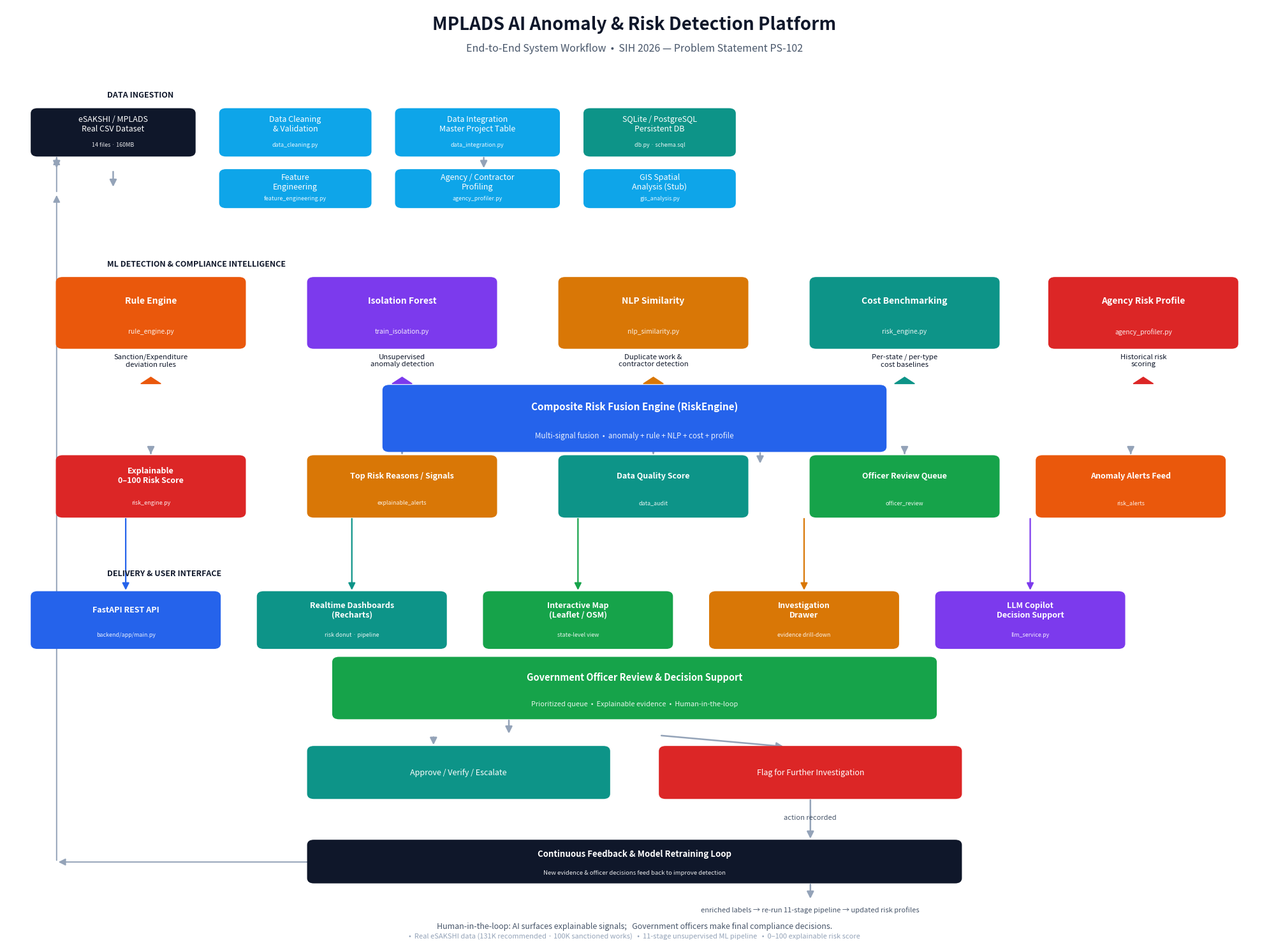

Source code (Python):
"""
Generate System Workflow Diagram for the MPLADS AI Anomaly & Risk Detection Platform.
Produces: system_workflow_diagram.png
"""
import matplotlib
matplotlib.use("Agg")
import matplotlib.pyplot as plt
from matplotlib.patches import FancyBboxPatch, FancyArrowPatch
from matplotlib.patches import Polygon

# ---------- Canvas ----------
fig, ax = plt.subplots(figsize=(20, 15), dpi=200)
ax.set_xlim(0, 100)
ax.set_ylim(0, 100)
ax.axis("off")

# ---------- Color palette ----------
NAVY   = "#0F172A"
BLUE   = "#2563EB"
SKY    = "#0EA5E9"
TEAL   = "#0D9488"
VIOLET = "#7C3AED"
AMBER  = "#D97706"
ORANGE = "#EA580C"
RED    = "#DC2626"
GREEN  = "#16A34A"
GRAY   = "#475569"
BG     = "#F1F5F9"
SOFT   = "#E2E8F0"
LINE   = "#94A3B8"

def box(x, y, w, h, text, fc=BLUE, tc="white", fs=10, bold=False,
        rounded=True, ec=None, lw=1.2, sub=None):
    """Draw a rounded rectangle labelled box. (x,y) is bottom-left."""
    style = "round,pad=0.02,rounding_size=0.5" if rounded else "square,pad=0.02"
    patch = FancyBboxPatch((x, y), w, h, boxstyle=style,
                           linewidth=lw, edgecolor=ec or fc,
                           facecolor=fc, zorder=2)
    ax.add_patch(patch)
    weight = "bold" if bold else "normal"
    if sub:
        plt.text(x + w / 2, y + h - h * 0.32, text, ha="center", va="center",
                 fontsize=fs, color=tc, fontweight=weight, zorder=3)
        plt.text(x + w / 2, y + h * 0.24, sub, ha="center", va="center",
                 fontsize=fs - 2.6, color=tc, alpha=0.9, zorder=3)
    else:
        plt.text(x + w / 2, y + h / 2, text, ha="center", va="center",
                 fontsize=fs, color=tc, fontweight=weight, zorder=3)
    return (x + w / 2, y + h)

def arrow(p1, p2, color=LINE, lw=1.8, style="-|>", pad="0,0"):
    ax.add_patch(FancyArrowPatch(p1, p2, arrowstyle=style, mutation_scale=16,
                                 linewidth=lw, color=color,
                                 connectionstyle=f"arc3,rad=0", zorder=1))

def label(x, y, text, fs=8.5, color=GRAY, weight="normal", ha="center"):
    plt.text(x, y, text, ha=ha, va="center", fontsize=fs, color=color,
             fontweight=weight, zorder=4)

# =====================================================================
# TITLE
# =====================================================================
plt.text(50, 97.5, "MPLADS AI Anomaly & Risk Detection Platform", ha="center",
         fontsize=20, color=NAVY, fontweight="bold")
plt.text(50, 95.2, "End-to-End System Workflow  •  SIH 2026 — Problem Statement PS-102",
         ha="center", fontsize=11.5, color=GRAY)

# =====================================================================
# LAYER 1 — DATA INGESTION
# =====================================================================
label(8, 90.5, "DATA INGESTION", fs=9, color=NAVY, weight="bold", ha="left")
box(2, 84, 13, 5, "eSAKSHI / MPLADS\nReal CSV Dataset", fc=NAVY, fs=9, sub="14 files · 160MB")
box(17, 84, 12, 5, "Data Cleaning\n& Validation", fc=SKY, fs=9, sub="data_cleaning.py")
box(31, 84, 13, 5, "Data Integration\nMaster Project Table", fc=SKY, fs=9, sub="data_integration.py")
box(46, 84, 12, 5, "SQLite / PostgreSQL\nPersistent DB", fc=TEAL, fs=9, sub="db.py · schema.sql")
arrow((4, 84), (4, 82.5))
label(4, 82.6, "", fs=1)
box(46, 78.5, 12, 4, "GIS Spatial\nAnalysis (Stub)", fc=SKY, fs=9, sub="gis_analysis.py")
box(31, 78.5, 13, 4, "Agency / Contractor\nProfiling", fc=SKY, fs=9, sub="agency_profiler.py")
box(17, 78.5, 12, 4, "Feature\nEngineering", fc=SKY, fs=9, sub="feature_engineering.py")
arrow((38, 84), (38, 82.5))
arrow((8.5, 82.5), (8.5, 80.5))  # name conflict skip; handled in flow below

# =====================================================================
# LAYER 2 — ML DETECTION ENGINES (four parallel components)
# =====================================================================
label(8, 72.5, "ML DETECTION & COMPLIANCE INTELLIGENCE", fs=9, color=NAVY, weight="bold", ha="left")

engines = [
    (4,  "Rule Engine",            "rule_engine.py",     ORANGE, "Sanction/Expenditure\ndeviation rules"),
    (24, "Isolation Forest",       "train_isolation.py", VIOLET, "Unsupervised\nanomaly detection"),
    (44, "NLP Similarity",         "nlp_similarity.py",  AMBER,  "Duplicate work &\ncontractor detection"),
    (64, "Cost Benchmarking",      "risk_engine.py",     TEAL,   "Per-state / per-type\ncost baselines"),
    (83, "Agency Risk Profile",    "agency_profiler.py", RED,    "Historical risk\nscoring"),
]
for (x, name, mod, color, desc) in engines:
    box(x, 63.5, 15, 7.5, name, fc=color, fs=10, bold=True, sub=mod)
    bx = x + 7.5
    # multi-line sub-description
    plt.text(bx, 62.2, desc, ha="center", va="center", fontsize=8.2,
             color=NAVY, zorder=3)
    ax.add_patch(Polygon([[bx, 60.4], [bx - 0.8, 59.7], [bx + 0.8, 59.7]],
                         closed=True, color=color, zorder=2))

# =====================================================================
# LAYER 3 — FEATURE FUSION / RISK ENGINE
# =====================================================================
box(30, 52.5, 40, 7, "Composite Risk Fusion Engine (RiskEngine)", fc=BLUE,
    fs=11, bold=True, sub="Multi-signal fusion  •  anomaly + rule + NLP + cost + profile")
arrow((60, 52.5), (60, 51))

# =====================================================================
# LAYER 4 — EXPLANABLE OUTPUT
# =====================================================================
out = [
    (4,  "Explainable\n0–100 Risk Score",        RED,    "risk_engine.py"),
    (24, "Top Risk Reasons / Signals",           AMBER,  "explainable_alerts"),
    (44, "Data Quality Score",                   TEAL,   "data_audit"),
    (64, "Officer Review Queue",                 GREEN,  "officer_review"),
    (82, "Anomaly Alerts Feed",                  ORANGE, "risk_alerts"),
]
for (x, name, color, sub) in out:
    box(x, 45.5, 15, 6.5, name, fc=color, fs=9, bold=True, sub=sub)
    arrow((x + 7.5, 52.5), (x + 7.5, 52.0))

# =====================================================================
# LAYER 5 — PRESENTATION / API
# =====================================================================
label(8, 39.5, "DELIVERY & USER INTERFACE", fs=9, color=NAVY, weight="bold", ha="left")
app = [
    (2,  "FastAPI REST API", "backend/app/main.py", BLUE),
    (20, "Realtime Dashboards\n(Recharts)", "risk donut · pipeline", TEAL),
    (38, "Interactive Map\n(Leaflet / OSM)", "state-level view", GREEN),
    (56, "Investigation\nDrawer", "evidence drill-down", AMBER),
    (74, "LLM Copilot\nDecision Support", "llm_service.py", VIOLET),
]
for (x, name, sub, color) in app:
    box(x, 31.5, 15, 6, name, fc=color, fs=9, bold=True, sub=sub)
for (x, name, sub, color) in app:
    arrow((x + 7.5, 45.5), (x + 7.5, 37.5), color=color, lw=1.6)
# connect output row up to api
label(40, 29.4, "", fs=1)

# =====================================================================
# LAYER 6 — GOVERNMENT OFFICER DECISION LOOP
# =====================================================================
box(26, 24, 48, 6.5, "Government Officer Review & Decision Support", fc=GREEN,
    fs=10.5, bold=True, sub="Prioritized queue  •  Explainable evidence  •  Human-in-the-loop")
arrow((40, 24), (40, 22.2))

# Decision outcomes
box(24, 15.5, 24, 5.5, "Approve / Verify / Escalate", fc=TEAL, fs=9)
box(52, 15.5, 24, 5.5, "Flag for Further Investigation", fc=RED, fs=9)
arrow((34, 22.2), (34, 21))
arrow((52, 22.2), (62, 21))
arrow((64, 15.5), (64, 11))          # down to feedback loop
label(64, 13.5, "action recorded", fs=8, color=GRAY)

# =====================================================================
# FEEDBACK LOOP back to dataset
# =====================================================================
# feedback arrow from decision back to ingestion + model retraining
box(24, 6.5, 52, 4.5, "Continuous Feedback & Model Retraining Loop", fc=NAVY,
    fs=9.5, bold=True, sub="New evidence & officer decisions feed back to improve detection")
arrow((64, 6.5), (64, 4.6))
plt.text(64, 3.4, "enriched labels → re-run 11-stage pipeline → updated risk profiles",
         ha="center", fontsize=8, color=GRAY)

# feedback path along the left edge going up
arrow((25, 8.7), (4, 8.7), color=LINE, lw=1.4, style="-|>")
arrow((4, 8.7), (4, 80), color=LINE, lw=1.4, style="-|>")
arrow((4, 80), (4, 84), color=LINE, lw=1.4, style="-|>")

# =====================================================================
# Footer / Legend
# =====================================================================
plt.text(50, 1.6, "Human-in-the-loop: AI surfaces explainable signals;   Government officers make final compliance decisions.",
         ha="center", fontsize=9, color=GRAY)
plt.text(50, 0.6, "•  Real eSAKSHI data (131K recommended · 100K sanctioned works)   •  11-stage unsupervised ML pipeline   •  0–100 explainable risk score",
         ha="center", fontsize=8, color=LINE)

plt.tight_layout()
out = "system_workflow_diagram.png"
plt.savefig(out, dpi=200, bbox_inches="tight", facecolor="white")
print(f"Saved: {out}")
